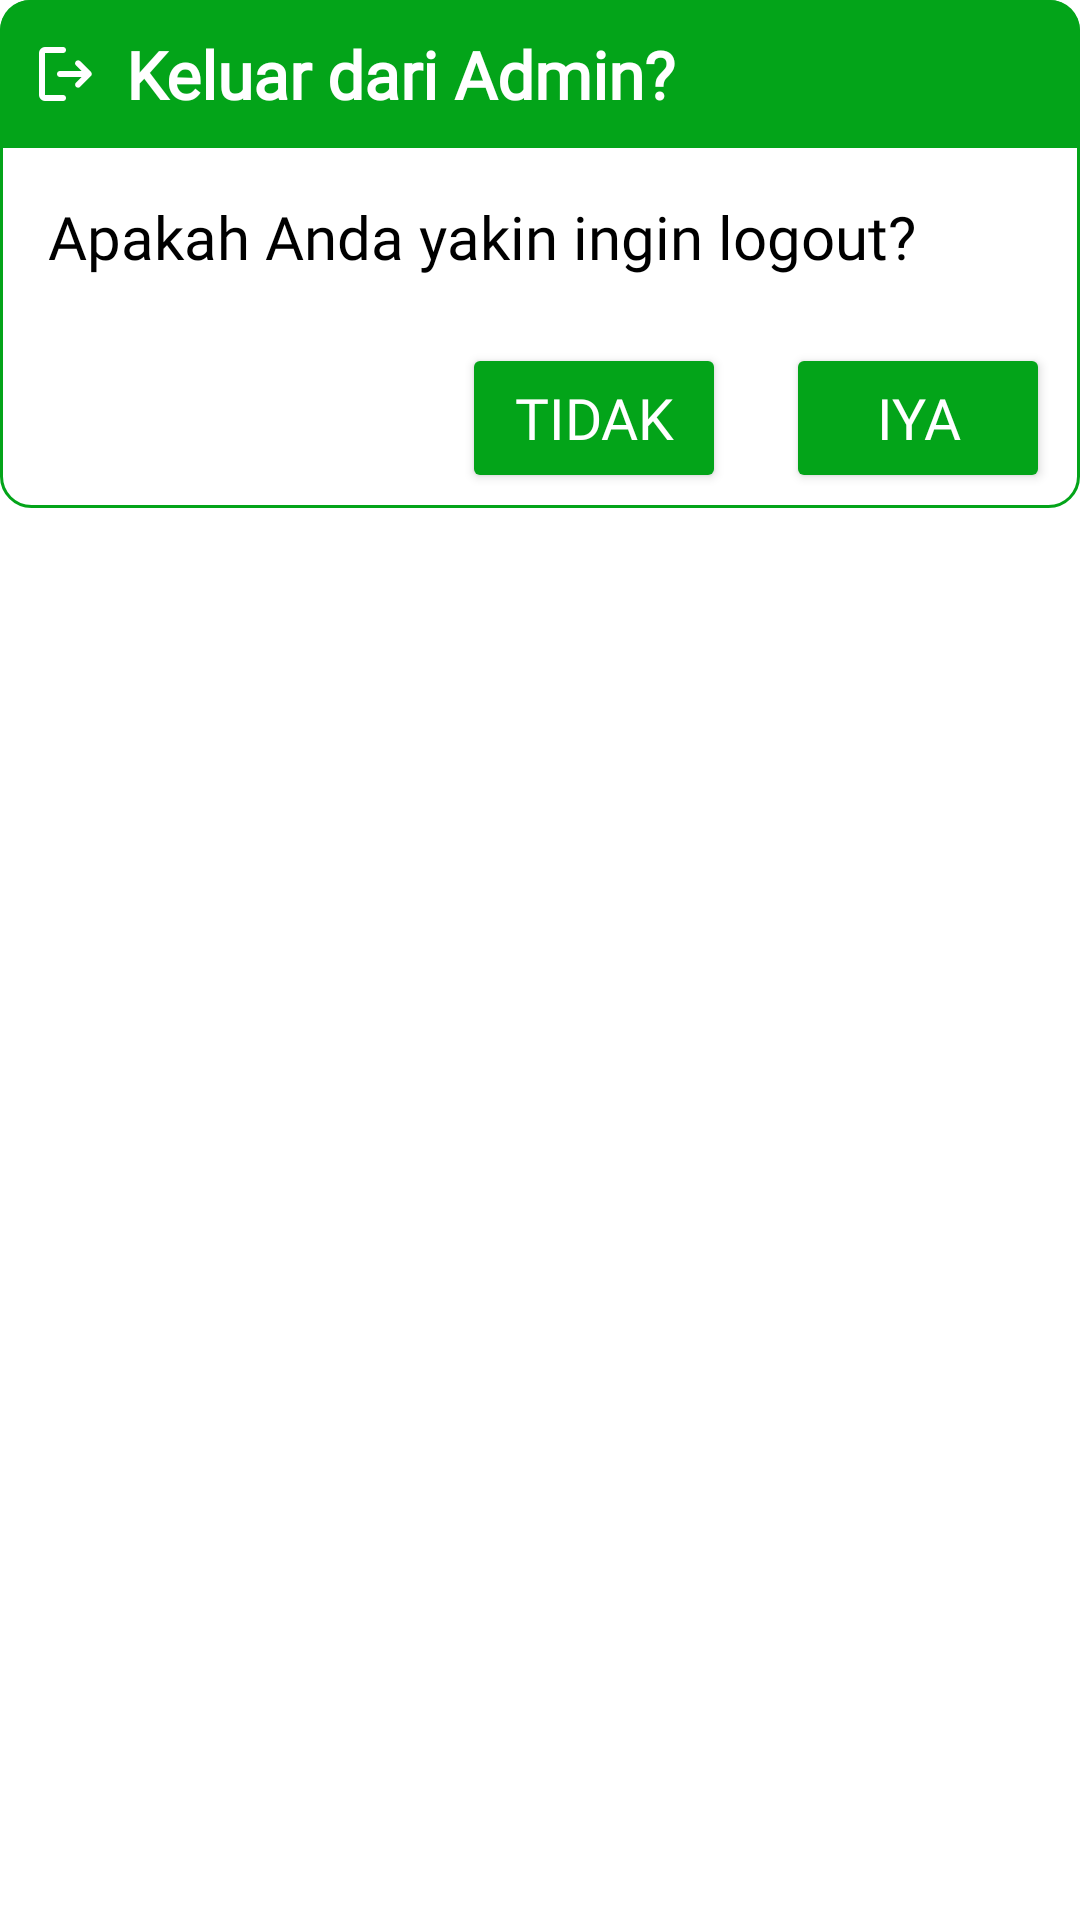

Write the Android layout XML for this screen, with the resource values it uses.
<!-- AndroidManifest.xml: application theme Theme.AppParkMasjid -->
<!-- res/layout/dialog_logout.xml -->
<?xml version="1.0" encoding="utf-8"?>
<LinearLayout xmlns:android="http://schemas.android.com/apk/res/android"
    xmlns:app="http://schemas.android.com/apk/res-auto"
    android:layout_width="match_parent"
    android:layout_height="wrap_content"
    android:layout_margin="10dp"
    android:orientation="vertical">

    <LinearLayout
        android:layout_width="match_parent"
        android:layout_height="wrap_content"
        android:background="@drawable/bingkai_card"
        android:orientation="vertical">

        <TextView
            android:id="@+id/titleLogout"
            android:layout_width="match_parent"
            android:layout_height="wrap_content"
            android:background="@drawable/border_warna"
            android:drawableStart="@drawable/ic_logout"
            android:drawablePadding="8dp"
            android:fontFamily="@font/comic_neue_bold"
            android:drawableTint="@color/white"
            android:padding="10dp"
            android:text="Keluar dari Admin?"
            android:textStyle="bold"
            android:textColor="@color/white"
            android:textSize="22sp" />

        <TextView
            android:layout_width="match_parent"
            android:layout_height="wrap_content"
            android:padding="16dp"
            android:text="Apakah Anda yakin ingin logout?"
            android:textColor="@color/black"
            android:textSize="20sp"
            android:fontFamily="@font/comic_neue_bold" />

        
        <LinearLayout
            android:layout_width="match_parent"
            android:layout_height="wrap_content"
            android:layout_marginTop="1dp"
            android:gravity="end"
            android:padding="5dp"
            android:orientation="horizontal">

            <Button
                android:id="@+id/btnCancel"
                android:layout_width="wrap_content"
                android:layout_height="50dp"
                android:layout_marginEnd="20dp"
                android:backgroundTint="@color/hijau"
                android:text="Tidak"
                android:fontFamily="@font/comic_neue_bold"
                android:textColor="@color/white"
                android:textSize="19sp"
                app:cornerRadius="20dp" />

            <Button
                android:id="@+id/btnSubmit"
                android:layout_width="wrap_content"
                android:layout_height="50dp"
                android:layout_marginEnd="5dp"
                android:backgroundTint="@color/hijau"
                android:text="Iya"
                android:fontFamily="@font/comic_neue_bold"
                android:textColor="@color/white"
                android:textSize="19sp"
                app:cornerRadius="20dp" />

        </LinearLayout>

    </LinearLayout>
</LinearLayout>
<!-- resources referenced by this layout -->
<resources>
  <color name="black">#FF000000</color>
  <color name="hijau">#03A419</color>
  <color name="white">#FFFFFFFF</color>
  <!-- drawable bingkai_card (drawable) -->
  <?xml version="1.0" encoding="utf-8"?>
  <shape xmlns:android="http://schemas.android.com/apk/res/android"
      android:shape="rectangle">
  
      <stroke
          android:width="1dp"
          android:color="@color/hijau"/>
      <solid
          android:color="@color/white"/>
  
      <corners
          android:radius="10dp"/>
  </shape>
  <!-- drawable border_warna (drawable) -->
  <?xml version="1.0" encoding="utf-8"?>
  <shape xmlns:android="http://schemas.android.com/apk/res/android"
      android:shape="rectangle">
  
      <corners
          android:topLeftRadius="10dp"
          android:topRightRadius="10dp"/>
  
      <solid
          android:color="@color/hijau"/>
  
  </shape>
  <!-- drawable ic_logout (drawable) -->
  <vector xmlns:android="http://schemas.android.com/apk/res/android" android:autoMirrored="true" android:height="24dp" android:tint="#2BC033" android:viewportHeight="960" android:viewportWidth="960" android:width="24dp">
        
      <path android:fillColor="@android:color/white" android:pathData="M200,840Q167,840 143.5,816.5Q120,793 120,760L120,200Q120,167 143.5,143.5Q167,120 200,120L440,120Q457,120 468.5,131.5Q480,143 480,160Q480,177 468.5,188.5Q457,200 440,200L200,200Q200,200 200,200Q200,200 200,200L200,760Q200,760 200,760Q200,760 200,760L440,760Q457,760 468.5,771.5Q480,783 480,800Q480,817 468.5,828.5Q457,840 440,840L200,840ZM687,520L400,520Q383,520 371.5,508.5Q360,497 360,480Q360,463 371.5,451.5Q383,440 400,440L687,440L612,365Q601,354 601,338Q601,322 612,310Q623,298 640,297.5Q657,297 669,309L812,452Q824,464 824,480Q824,496 812,508L669,651Q657,663 640.5,662.5Q624,662 612,650Q601,638 601.5,621.5Q602,605 613,594L687,520Z"/>
      
  </vector>
  <style name="Theme.AppParkMasjid" parent="Base.Theme.AppParkMasjid" />
  <style name="Base.Theme.AppParkMasjid" parent="Theme.Material3.DayNight.NoActionBar">
          
          
          <item name="android:statusBarColor" tools:targetApi="l">@color/white</item>
          
          <item name="android:windowLightStatusBar" tools:targetApi="m">true</item>
  
          
          
          <item name="android:windowBackground">@color/white</item>
          
          <item name="android:colorBackground">@color/white</item>
          
          <item name="colorSurface">@color/white</item>
  
          
          <item name="colorPrimary">@color/warnaUtamaAplikasiKu</item>
          <item name="colorOnPrimary">@color/warnaTeksDiUtamaKu</item>
          <item name="colorSecondary">@color/warnaAksenKu</item>
          <item name="colorOnSecondary">@color/warnaTeksDiAksenKu</item>
  
          <item name="android:forceDarkAllowed" tools:targetApi="q">false</item>
      </style>
  <color name="warnaUtamaAplikasiKu">#808890</color>
  <color name="warnaTeksDiUtamaKu">#FFFFFFFF</color>
  <color name="warnaAksenKu">#FFabcdef</color>
  <color name="warnaTeksDiAksenKu">#FF000000</color>
</resources>
